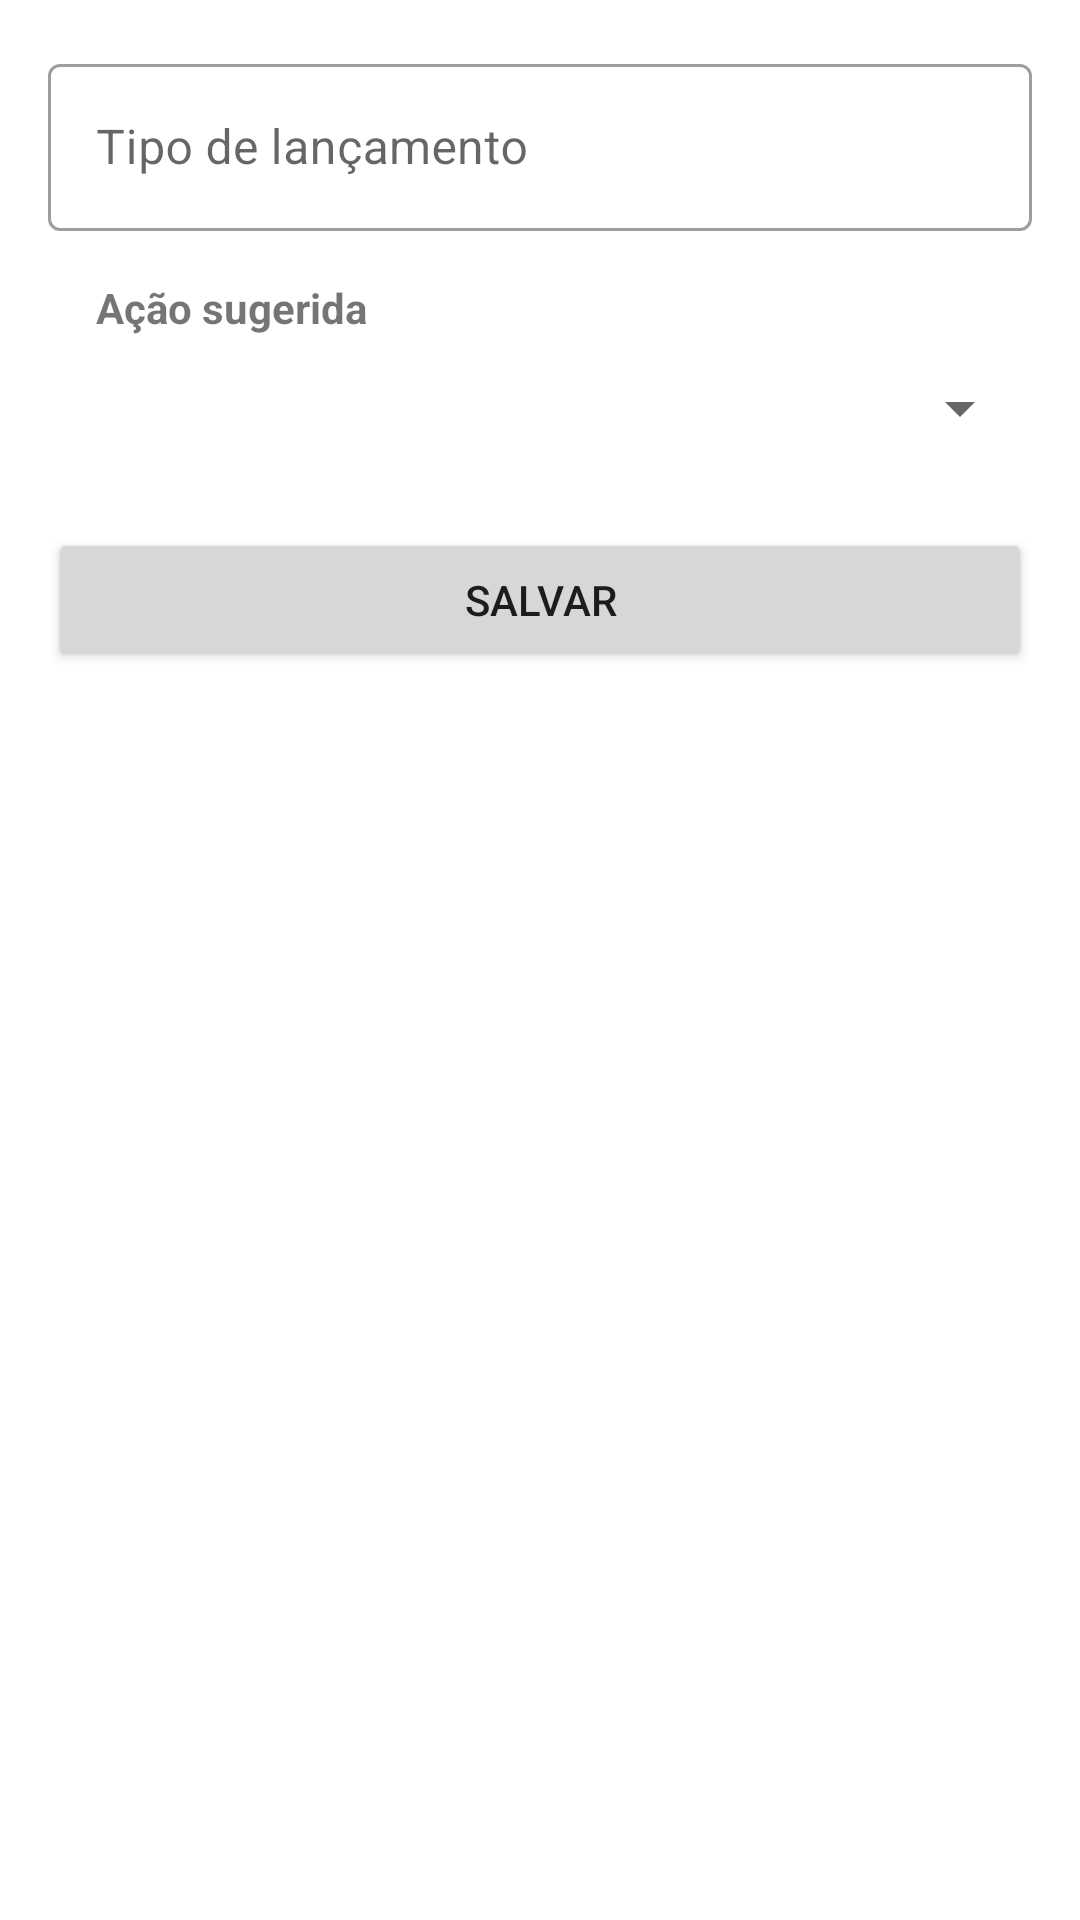

Layout XML and referenced resources for this Android screen:
<!-- AndroidManifest.xml: application theme Theme.ControleFinanceiro -->
<!-- res/layout/fragment_cadastrar_tipo_lancamento.xml -->
<?xml version="1.0" encoding="utf-8"?>
<androidx.constraintlayout.widget.ConstraintLayout xmlns:android="http://schemas.android.com/apk/res/android"
    xmlns:tools="http://schemas.android.com/tools"
    xmlns:app="http://schemas.android.com/apk/res-auto"
    android:layout_width="match_parent"
    android:layout_height="match_parent"
    tools:context=".ui.fragments.CadastrarTipoLancamentoFragment">

    <com.google.android.material.textfield.TextInputLayout
        android:id="@+id/textInputLayout_tipolancamento"
        style="@style/Widget.MaterialComponents.TextInputLayout.OutlinedBox"
        android:layout_width="0dp"
        android:layout_height="wrap_content"
        android:layout_margin="16dp"
        app:layout_constraintEnd_toEndOf="parent"
        app:layout_constraintStart_toStartOf="parent"
        app:layout_constraintTop_toTopOf="parent">

        <com.google.android.material.textfield.TextInputEditText
            android:id="@+id/fragment_cadastro_tipolancamento_nome"
            android:layout_width="match_parent"
            android:layout_height="wrap_content"
            android:hint="@string/txt_tipolancamento"
            android:inputType="text" />
    </com.google.android.material.textfield.TextInputLayout>

    <TextView
        android:id="@+id/txt_acao_sugerida"
        android:layout_width="wrap_content"
        android:layout_height="wrap_content"
        android:text="Ação sugerida"
        tools:layout_editor_absoluteX="24dp"
        tools:layout_editor_absoluteY="84dp"
        android:layout_marginTop="16dp"
        android:layout_marginLeft="16dp"
        android:textStyle="bold"
        app:layout_constraintStart_toStartOf="@id/textInputLayout_tipolancamento"
        app:layout_constraintTop_toBottomOf="@id/textInputLayout_tipolancamento"/>

    <Spinner
        android:id="@+id/spAcao"
        android:layout_width="0dp"
        android:layout_height="48dp"
        app:layout_constraintEnd_toEndOf="@id/textInputLayout_tipolancamento"
        app:layout_constraintStart_toStartOf="@id/txt_acao_sugerida"
        app:layout_constraintTop_toBottomOf="@id/txt_acao_sugerida"
        app:layout_constraintVertical_bias="0.0" />

    <Button
        android:id="@+id/fragment_formulario_tipolancamento_botao_salvar"
        android:layout_width="0dp"
        android:layout_height="wrap_content"
        android:layout_marginTop="16dp"
        android:text="@string/txt_salvar"
        app:layout_constraintBottom_toBottomOf="parent"
        app:layout_constraintEnd_toEndOf="@id/spAcao"
        app:layout_constraintStart_toStartOf="@id/textInputLayout_tipolancamento"
        app:layout_constraintTop_toBottomOf="@id/spAcao"
        app:layout_constraintVertical_bias="0.0" />


</androidx.constraintlayout.widget.ConstraintLayout>
<!-- resources referenced by this layout -->
<resources>
  <string name="txt_salvar">Salvar</string>
  <string name="txt_tipolancamento">Tipo de lançamento</string>
  <style name="Theme.ControleFinanceiro" parent="Theme.MaterialComponents.DayNight.DarkActionBar">
          
          <item name="colorPrimary">@color/purple_500</item>
          <item name="colorPrimaryVariant">@color/purple_700</item>
          <item name="colorOnPrimary">@color/white</item>
          
          <item name="colorSecondary">@color/teal_200</item>
          <item name="colorSecondaryVariant">@color/teal_700</item>
          <item name="colorOnSecondary">@color/black</item>
          
          <item name="android:statusBarColor">?attr/colorPrimaryVariant</item>
          
      </style>
  <!-- not gathered from this repository: default colours our renderer supplied (Android Studio template values) -->
  <color name="purple_500">#FF6200EE</color>
  <color name="purple_700">#FF3700B3</color>
  <color name="teal_200">#FF03DAC5</color>
  <color name="teal_700">#FF018786</color>
  <color name="black">#FF000000</color>
  <color name="white">#FFFFFFFF</color>
</resources>
